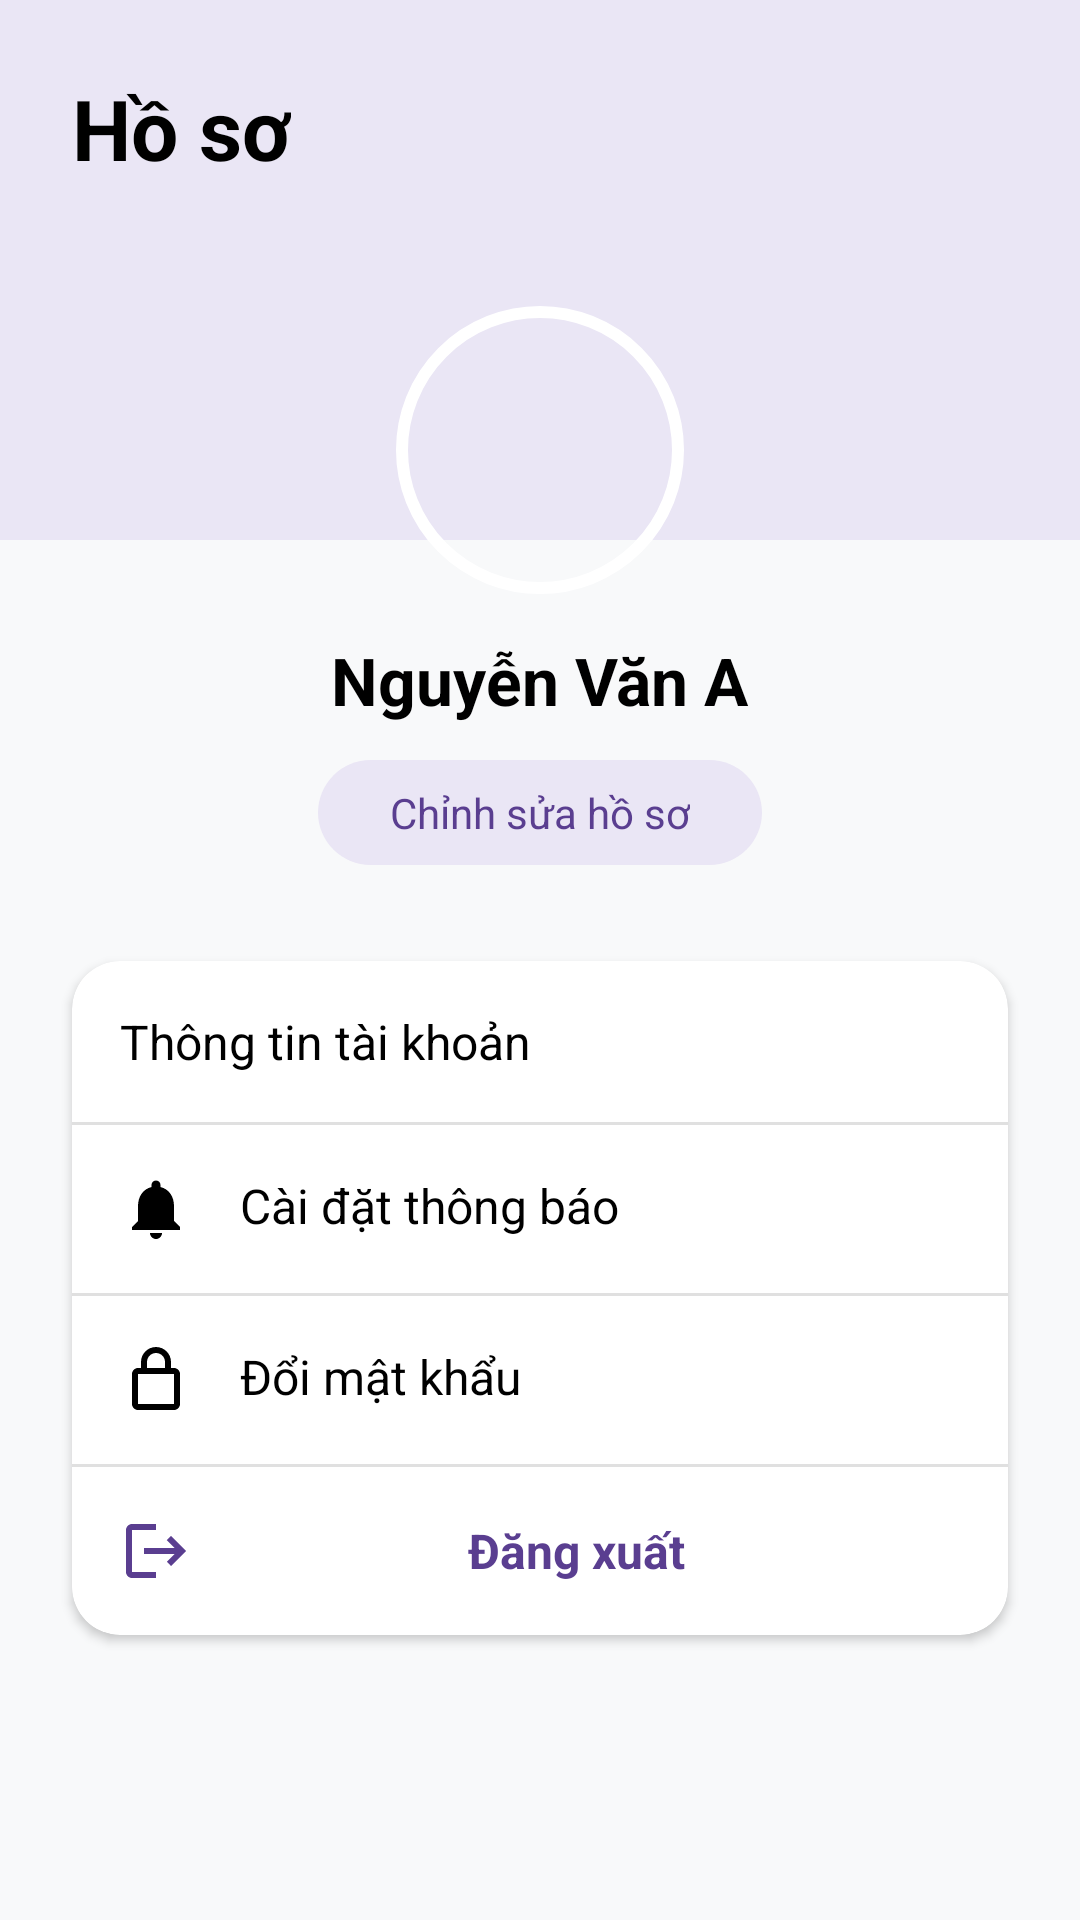

Here is an Android app screen rendered from its layout file. Give the layout XML and the strings, colors and styles it references.
<!-- AndroidManifest.xml: application theme Theme.TaskFlow -->
<!-- res/layout/fragment_profile.xml -->
<?xml version="1.0" encoding="utf-8"?>
<androidx.constraintlayout.widget.ConstraintLayout
    xmlns:android="http://schemas.android.com/apk/res/android"
    xmlns:app="http://schemas.android.com/apk/res-auto"
    android:layout_width="match_parent"
    android:layout_height="match_parent"
    android:background="#F8F9FA"> <View
    android:id="@+id/headerBackground"
    android:layout_width="0dp"
    android:layout_height="180dp"
    android:background="#EAE6F5"
    app:layout_constraintTop_toTopOf="parent"
    app:layout_constraintStart_toStartOf="parent"
    app:layout_constraintEnd_toEndOf="parent" />

    <TextView
        android:id="@+id/tvTitle"
        android:layout_width="wrap_content"
        android:layout_height="wrap_content"
        android:text="Hồ sơ"
        android:textSize="28sp"
        android:textStyle="bold"
        android:textColor="@android:color/black"
        android:layout_marginTop="24dp"
        android:layout_marginStart="24dp"
        app:layout_constraintTop_toTopOf="parent"
        app:layout_constraintStart_toStartOf="parent" />

    <com.google.android.material.imageview.ShapeableImageView
        android:id="@+id/ivAvatar"
        android:layout_width="100dp"
        android:layout_height="100dp"
        android:padding="4dp"
        app:strokeColor="@android:color/white"
        app:strokeWidth="4dp"
        app:shapeAppearanceOverlay="@style/ShapeAppearanceOverlay.App.CornerSize50Percent"
        android:src="@android:drawable/sym_def_app_icon"
        android:scaleType="centerCrop"
        android:layout_marginTop="100dp"
        app:layout_constraintTop_toTopOf="parent"
        app:layout_constraintStart_toStartOf="parent"
        app:layout_constraintEnd_toEndOf="parent" />

    <TextView
        android:id="@+id/tvUsername"
        android:layout_width="wrap_content"
        android:layout_height="wrap_content"
        android:text="Nguyễn Văn A"
        android:textSize="22sp"
        android:textStyle="bold"
        android:textColor="@android:color/black"
        android:layout_marginTop="12dp"
        app:layout_constraintTop_toBottomOf="@+id/ivAvatar"
        app:layout_constraintStart_toStartOf="parent"
        app:layout_constraintEnd_toEndOf="parent" />

    <TextView
        android:id="@+id/btnEditProfile"
        android:layout_width="wrap_content"
        android:layout_height="wrap_content"
        android:text="Chỉnh sửa hồ sơ"
        android:textColor="#5A3E90"
        android:textSize="14sp"
        android:background="@drawable/bg_rounded_purple"
        android:paddingHorizontal="24dp"
        android:paddingVertical="8dp"
        android:layout_marginTop="12dp"
        app:layout_constraintTop_toBottomOf="@+id/tvUsername"
        app:layout_constraintStart_toStartOf="parent"
        app:layout_constraintEnd_toEndOf="parent" />

    <com.google.android.material.card.MaterialCardView
        android:layout_width="0dp"
        android:layout_height="wrap_content"
        android:layout_marginHorizontal="24dp"
        android:layout_marginTop="32dp"
        app:cardCornerRadius="16dp"
        app:cardElevation="2dp"
        app:layout_constraintTop_toBottomOf="@+id/btnEditProfile"
        app:layout_constraintStart_toStartOf="parent"
        app:layout_constraintEnd_toEndOf="parent">

        <LinearLayout
            android:layout_width="match_parent"
            android:layout_height="wrap_content"
            android:orientation="vertical"
            android:divider="?android:attr/listDivider"
            android:showDividers="middle">

            <TextView
                android:id="@+id/menuAccount"
                android:layout_width="match_parent"
                android:layout_height="wrap_content"
                android:text="Thông tin tài khoản"
                android:padding="16dp"
                android:textSize="16sp"
                android:textColor="@android:color/black"
                android:drawableStart="@drawable/ic_person"
                android:drawablePadding="16dp" />

            <TextView
                android:id="@+id/menuNotification"
                android:layout_width="match_parent"
                android:layout_height="wrap_content"
                android:text="Cài đặt thông báo"
                android:padding="16dp"
                android:textSize="16sp"
                android:textColor="@android:color/black"
                android:drawableStart="@drawable/ic_notifications"
                android:drawablePadding="16dp" />

            <TextView
                android:id="@+id/menuPassword"
                android:layout_width="match_parent"
                android:layout_height="wrap_content"
                android:text="Đổi mật khẩu"
                android:padding="16dp"
                android:textSize="16sp"
                android:textColor="@android:color/black"
                android:drawableStart="@drawable/ic_lock"
                android:drawablePadding="16dp" />

            <TextView
                android:id="@+id/btnLogout"
                android:layout_width="match_parent"
                android:layout_height="wrap_content"
                android:text="Đăng xuất"
                android:padding="16dp"
                android:textSize="16sp"
                android:textColor="#5A3E90"
                android:gravity="center"
                android:textStyle="bold"
                android:drawableStart="@drawable/ic_logout"/>

        </LinearLayout>
    </com.google.android.material.card.MaterialCardView>

</androidx.constraintlayout.widget.ConstraintLayout>
<!-- resources referenced by this layout -->
<resources>
  <!-- drawable bg_rounded_purple (drawable) -->
  <?xml version="1.0" encoding="utf-8"?>
  <shape xmlns:android="http://schemas.android.com/apk/res/android">
      <solid android:color="#EAE6F5" /> <corners android:radius="20dp" /> </shape>
  <!-- drawable ic_lock (drawable) -->
  <?xml version="1.0" encoding="utf-8"?>
  <vector xmlns:android="http://schemas.android.com/apk/res/android"
      android:width="24dp"
      android:height="24dp"
      android:viewportWidth="24"
      android:viewportHeight="24">
      <path
          android:fillColor="@android:color/black"
          android:pathData="M18,8h-1V6c0,-2.76 -2.24,-5 -5,-5S7,3.24 7,6v2H6c-1.1,0 -2,0.9 -2,2v10c0,1.1 0.9,2 2,2h12c1.1,0 2,-0.9 2,-2V10c0,-1.1 -0.9,-2 -2,-2zM9,6c0,-1.66 1.34,-3 3,-3s3,1.34 3,3v2H9V6zM18,20H6V10h12v10z"/>
  </vector>
  <!-- drawable ic_logout (drawable) -->
  <?xml version="1.0" encoding="utf-8"?>
  <vector xmlns:android="http://schemas.android.com/apk/res/android"
      android:width="24dp"
      android:height="24dp"
      android:viewportWidth="24"
      android:viewportHeight="24">
      <path
          android:fillColor="#5A3E90"
          android:pathData="M17,7l-1.41,1.41L18.17,11H8v2h10.17l-2.58,2.58L17,17l5,-5zM4,5h8V3H4C2.9,3 2,3.9 2,5v14c0,1.1 0.9,2 2,2h8v-2H4V5z"/>
  </vector>
  <!-- drawable ic_notifications (drawable) -->
  <?xml version="1.0" encoding="utf-8"?>
  <vector xmlns:android="http://schemas.android.com/apk/res/android"
      android:width="24dp"
      android:height="24dp"
      android:viewportWidth="24"
      android:viewportHeight="24">
      <path
          android:fillColor="@android:color/black"
          android:pathData="M12,22c1.1,0 2,-0.9 2,-2h-4c0,1.1 0.9,2 2,2zM18,16v-5c0,-3.07 -1.63,-5.64 -4.5,-6.32V4c0,-0.83 -0.67,-1.5 -1.5,-1.5s-1.5,0.67 -1.5,1.5v0.68C7.64,5.36 6,7.92 6,11v5l-2,2v1h16v-1l-2,-2z"/>
  </vector>
  <style name="ShapeAppearanceOverlay.App.CornerSize50Percent" parent="">
          <item name="cornerFamily">rounded</item>
          <item name="cornerSize">50%</item>
      </style>
  <style name="Theme.TaskFlow" parent="Theme.MaterialComponents.Light.NoActionBar"> <item name="android:statusBarColor">
          @android:color/transparent
      </item>
  
      </style>
</resources>
